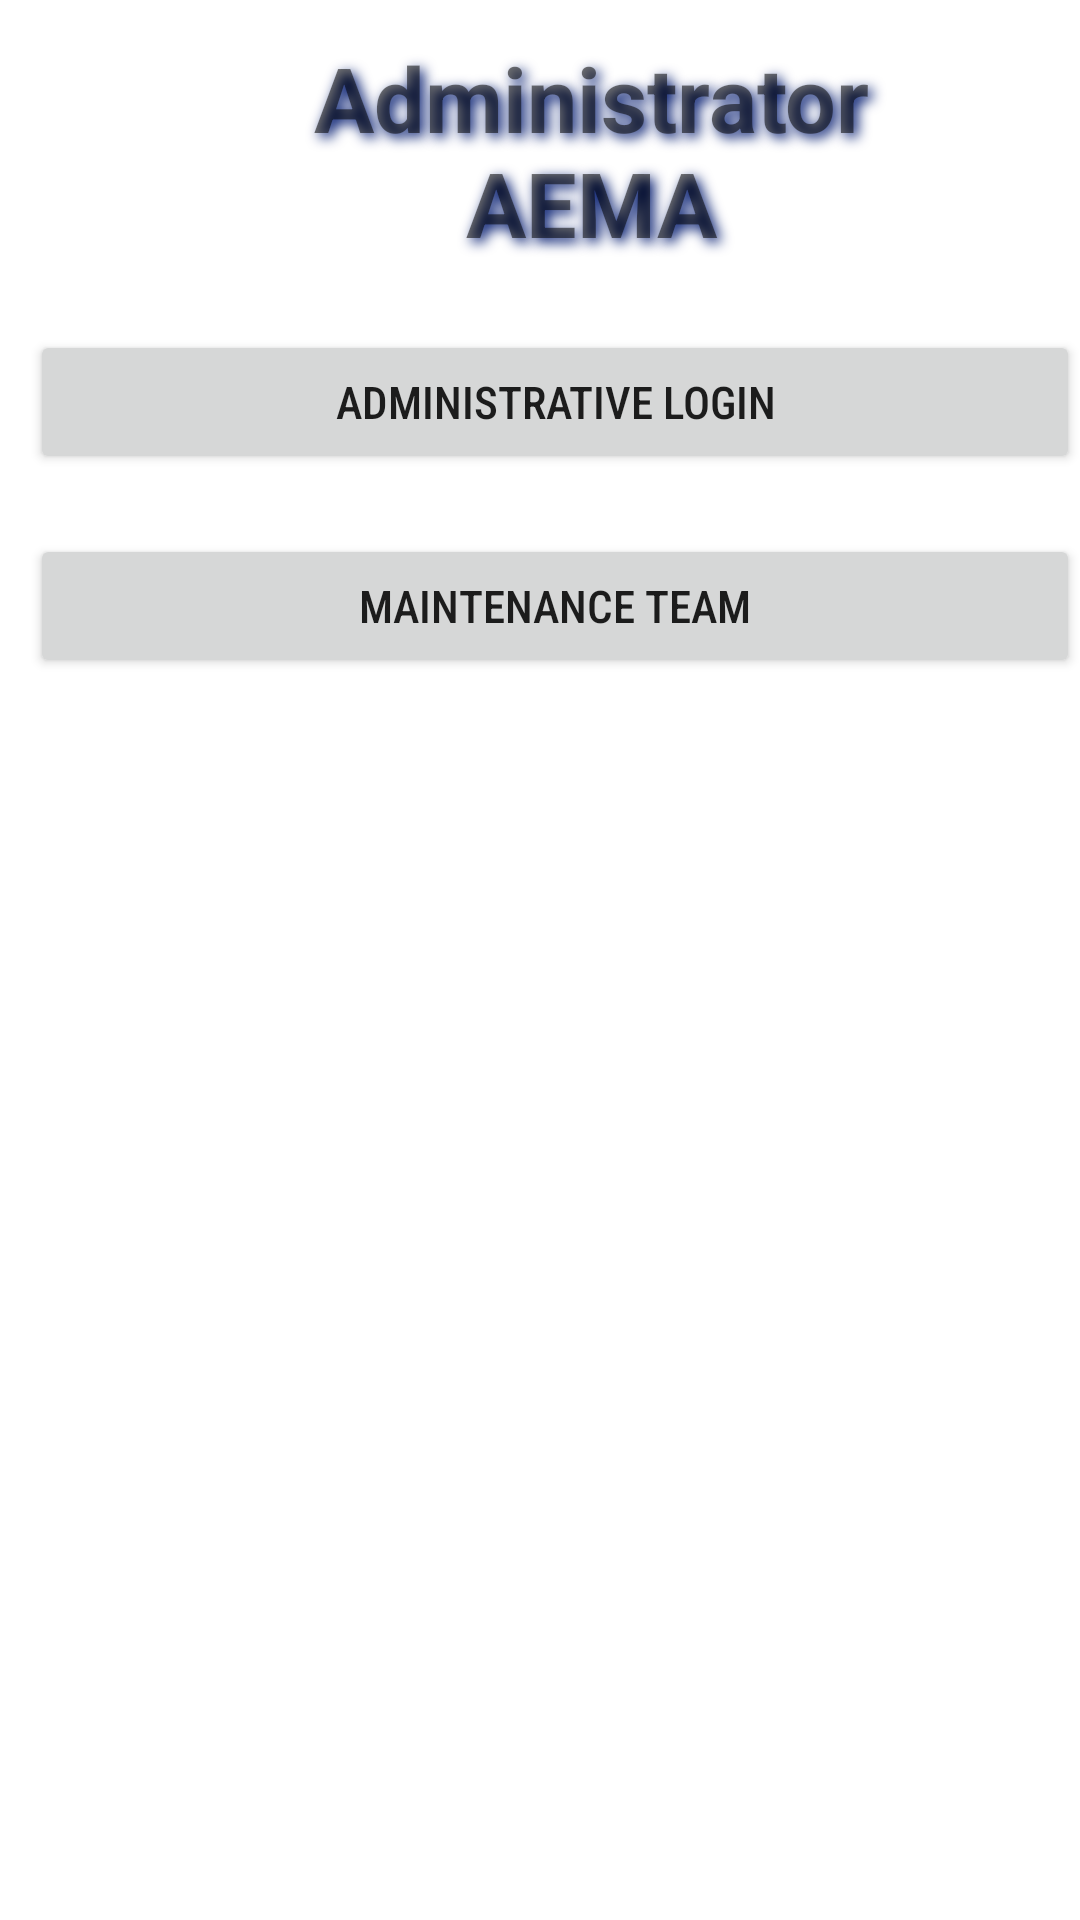

Reconstruct the res/layout file that produces this screen, plus the resources it refers to.
<!-- AndroidManifest.xml: application theme Theme.AEMAAdmin -->
<!-- res/layout/activity_main.xml -->
<LinearLayout xmlns:android="http://schemas.android.com/apk/res/android"
xmlns:app="http://schemas.android.com/apk/res-auto"
xmlns:tools="http://schemas.android.com/tools"
android:layout_width="match_parent"
android:layout_height="match_parent"
android:orientation="vertical"
android:background="@drawable/background_gradiant"
tools:context=".MainActivity">

<RelativeLayout
    android:layout_width="match_parent"
    android:layout_height="wrap_content">

    <ImageView
        android:layout_width="80dp"
        android:layout_height="80dp"
        android:src="@drawable/logo"
        android:layout_alignParentLeft="true"
        android:layout_margin="10dp"
        />

    <TextView
        android:layout_width="272dp"
        android:layout_height="wrap_content"
        android:layout_alignParentRight="true"
        android:layout_centerVertical="true"
        android:layout_marginRight="27dp"
        android:shadowColor="#041C70"
        android:shadowDx="4"
        android:shadowDy="4"
        android:shadowRadius="10"
        android:text="@string/a1"
        android:textAlignment="center"
        android:textColor="@color/colorwhite"
        android:textSize="30sp"
        android:textStyle="bold" />

</RelativeLayout>

<LinearLayout
    android:layout_width="wrap_content"
    android:layout_height="wrap_content"
    android:orientation="horizontal"
    android:layout_gravity="center_horizontal">
    <Button
        android:id="@+id/button2"
        android:layout_width="350dp"
        android:layout_height="match_parent"
        android:layout_margin="10dp"
        android:fontFamily="sans-serif-condensed-medium"
        android:onClick="admin_login"
        android:text="@string/a3"
        android:textColor="@color/colorwhite"
        android:textSize="15sp"
        android:layout_gravity="center"
        android:gravity="center"

        />

</LinearLayout>

<LinearLayout
    android:layout_width="wrap_content"
    android:layout_height="wrap_content"
    android:orientation="horizontal"
    android:layout_gravity="center_horizontal">

    <Button
        android:id="@+id/button3"
        android:layout_width="350dp"
        android:layout_height="match_parent"
        android:layout_margin="10dp"
        android:fontFamily="sans-serif-condensed-medium"
        android:text="@string/a4"
        android:textColor="@color/colorwhite"
        android:layout_gravity="center"
        android:textSize="15sp"
        android:onClick="maintainance_team"
        />
</LinearLayout>

</LinearLayout>
<!-- resources referenced by this layout -->
<resources>
  <string name="a1">Administrator AEMA</string>
  <string name="a3">Administrative Login</string>
  <string name="a4">Maintenance Team</string>
  <style name="Theme.AEMAAdmin" parent="Theme.MaterialComponents.DayNight.NoActionBar">
          
          <item name="colorPrimary">@color/purple_500</item>
          <item name="colorPrimaryVariant">@color/purple_700</item>
          <item name="colorOnPrimary">@color/white</item>
          
          <item name="colorSecondary">@color/teal_200</item>
          <item name="colorSecondaryVariant">@color/teal_700</item>
          <item name="colorOnSecondary">@color/black</item>
          
          <item name="android:statusBarColor" tools:targetApi="l">?attr/colorPrimaryVariant</item>
          
      </style>
  <!-- not gathered from this repository: default colours our renderer supplied (Android Studio template values) -->
  <color name="purple_500">#FF6200EE</color>
  <color name="purple_700">#FF3700B3</color>
  <color name="teal_200">#FF03DAC5</color>
  <color name="teal_700">#FF018786</color>
  <color name="black">#FF000000</color>
  <color name="white">#FFFFFFFF</color>
</resources>
